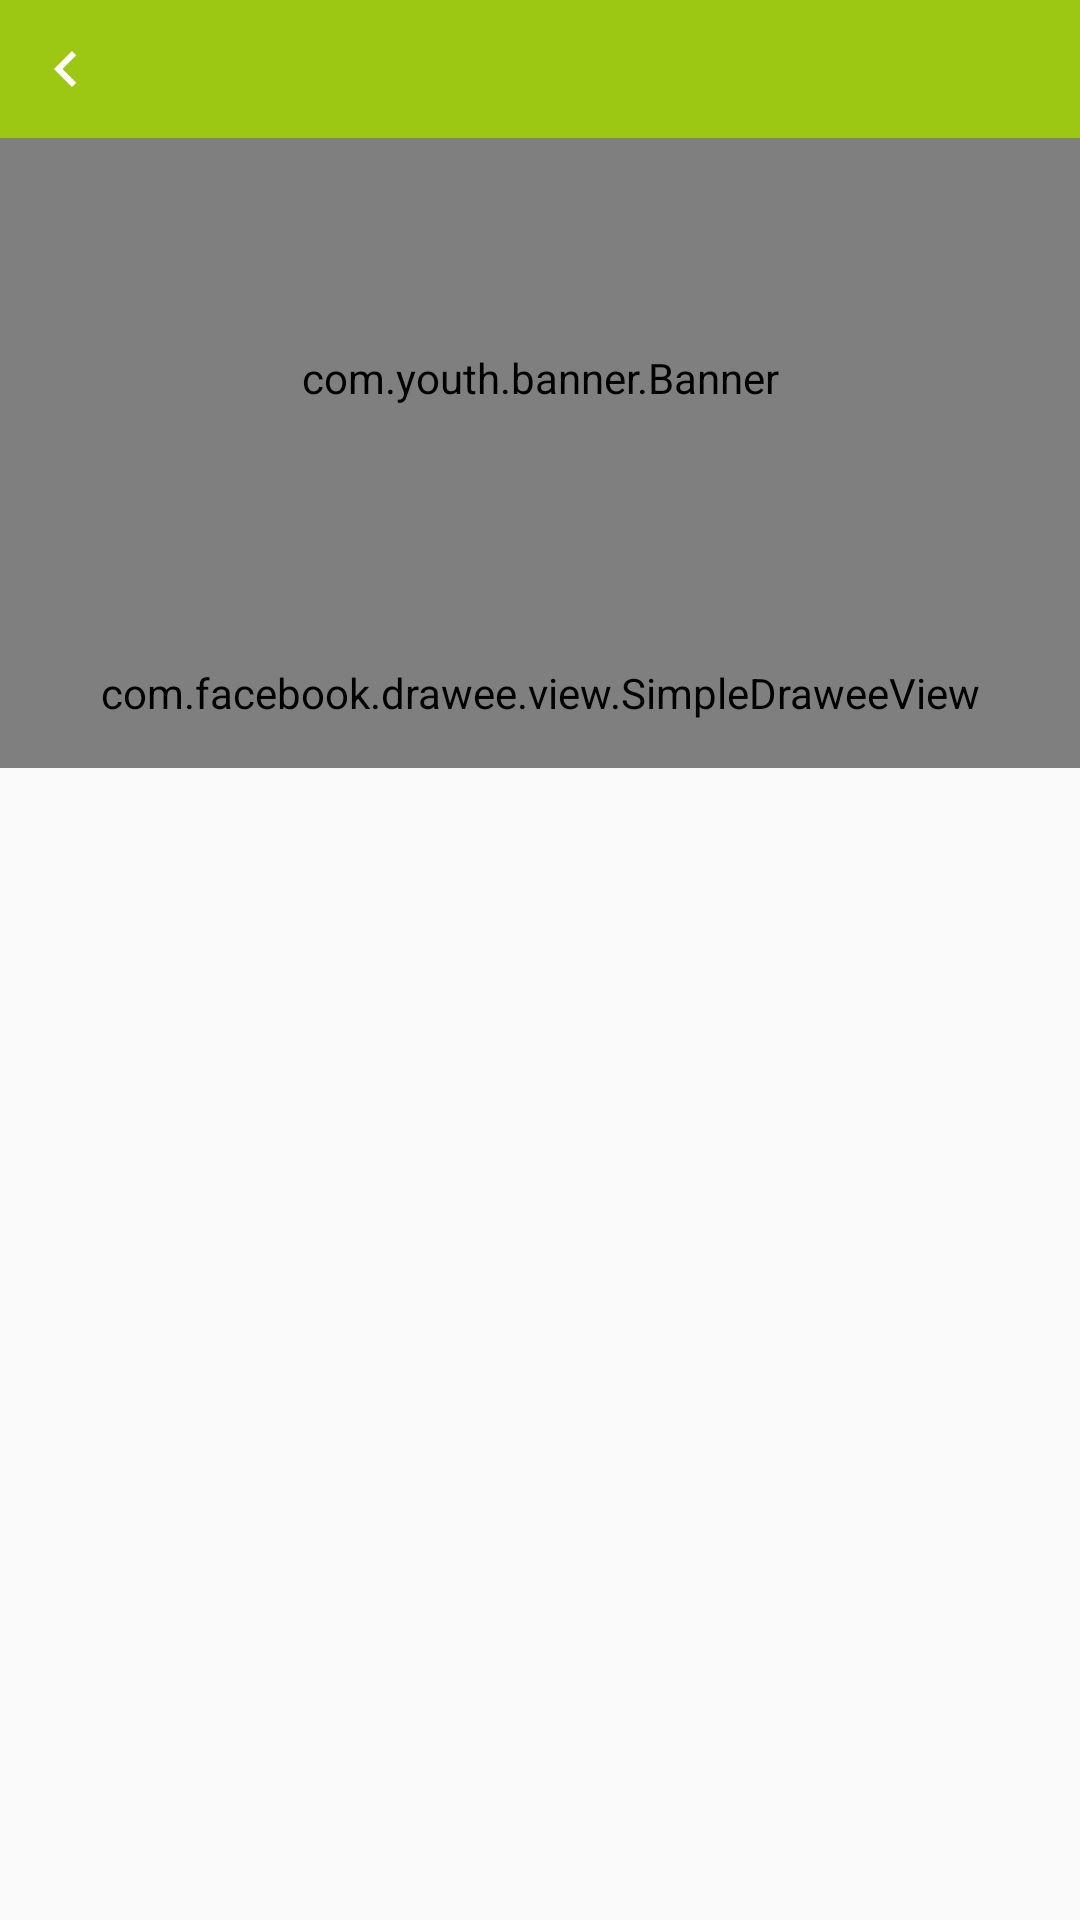

Write the Android layout XML for this screen, with the resource values it uses.
<!-- AndroidManifest.xml: application theme AppTheme.NoActionBar -->
<!-- res/layout/activity_main.xml -->
<?xml version="1.0" encoding="utf-8"?>
<LinearLayout xmlns:android="http://schemas.android.com/apk/res/android"
    xmlns:app="http://schemas.android.com/apk/res-auto"
    xmlns:tools="http://schemas.android.com/tools"
    android:layout_width="match_parent"
    android:layout_height="match_parent"
    android:orientation="vertical"
    tools:context="wqj.com.oakdesigner.activity.main.MainActivity">

    <include layout="@layout/publictitle"></include>

    <ScrollView
        android:layout_width="match_parent"
        android:layout_height="match_parent"
        android:scrollbars="none">

        <LinearLayout
            android:layout_width="match_parent"
            android:layout_height="match_parent"
            android:orientation="vertical">

            <com.youth.banner.Banner
                android:id="@+id/banner"
                android:layout_width="match_parent"
                android:layout_height="@dimen/dp160"
                app:title_height="@dimen/dp25"
                app:title_textsize="@dimen/sp14" />

            <com.facebook.drawee.view.SimpleDraweeView
                android:id="@+id/img_ad"
                android:layout_width="match_parent"
                android:layout_height="50dp" />
        </LinearLayout>
    </ScrollView>

</LinearLayout>
<!-- res/layout/publictitle.xml (included above) -->
<?xml version="1.0" encoding="utf-8"?>
<LinearLayout xmlns:android="http://schemas.android.com/apk/res/android"
              android:layout_width="match_parent"
              android:layout_height="46dp"
              android:background="@color/publictitlecolor">

    <LinearLayout
        android:layout_width="match_parent"
        android:layout_height="match_parent"
        android:orientation="horizontal">

        <LinearLayout
            android:id="@+id/title_back_layout"
            android:layout_width="match_parent"
            android:layout_height="match_parent"
            android:layout_weight="1"
            android:gravity="center_vertical"
            android:orientation="vertical">

            <LinearLayout
                android:id="@+id/layout_back"
                android:layout_width="wrap_content"
                android:layout_height="wrap_content"
                android:layout_marginLeft="10dp"
                android:background="@drawable/ic_chevron_left_black_24dp"
                android:orientation="vertical"
                android:visibility="visible"/>

            <ImageView
                android:layout_width="wrap_content"
                android:layout_height="wrap_content"
                android:layout_marginLeft="10dp"
                android:src="@drawable/ic_chevron_left_black_24dp"
                android:visibility="gone"/>
        </LinearLayout>

        <LinearLayout
            android:layout_width="match_parent"
            android:layout_height="match_parent"
            android:layout_weight="0.4"
            android:gravity="center_vertical|center_horizontal">

            <TextView
                android:id="@+id/title_name_tv"
                android:layout_width="wrap_content"
                android:layout_height="wrap_content"
                android:ellipsize="end"
                android:maxEms="5"
                android:maxLines="1"
                android:textColor="@android:color/white"
                android:textSize="20sp"/>
        </LinearLayout>


        <LinearLayout
            android:layout_width="match_parent"
            android:layout_height="match_parent"
            android:layout_weight="1">

            <LinearLayout
                android:id="@+id/title_layout_right"
                android:layout_width="match_parent"
                android:layout_height="match_parent"
                android:layout_weight="1"
                android:gravity="center_vertical|center_horizontal|right">

                <TextView
                    android:id="@+id/title_name_right"
                    android:layout_width="wrap_content"
                    android:layout_height="wrap_content"
                    android:layout_marginRight="8dp"
                    android:textColor="@android:color/white"
                    android:textSize="16sp"/>
            </LinearLayout>

            <LinearLayout
                android:id="@+id/public_function_layout"
                android:layout_width="match_parent"
                android:layout_height="match_parent"
                android:layout_weight="1"
                android:gravity="center_vertical|center_horizontal|right"
                android:visibility="gone">

                <LinearLayout
                    android:layout_width="wrap_content"
                    android:layout_height="wrap_content"
                    android:layout_marginRight="10dp"
                    android:orientation="vertical"></LinearLayout>

                <ImageView
                    android:layout_width="30dp"
                    android:layout_height="30dp"
                    android:layout_marginRight="10dp"
                    android:visibility="gone"/>
            </LinearLayout>
        </LinearLayout>

    </LinearLayout>
</LinearLayout>
<!-- resources referenced by this layout -->
<resources>
  <color name="publictitlecolor">#9CC813</color>
  <dimen name="dp160">160dp</dimen>
  <dimen name="dp25">25dp</dimen>
  <dimen name="sp14">16sp</dimen>
  <!-- drawable ic_chevron_left_black_24dp (drawable) -->
  <vector xmlns:android="http://schemas.android.com/apk/res/android"
      android:width="24dp"
      android:height="24dp"
      android:viewportWidth="24.0"
      android:viewportHeight="24.0">
      <path
          android:fillColor="#FFffffff"
          android:pathData="M15.41,7.41L14,6l-6,6 6,6 1.41,-1.41L10.83,12z" />
  </vector>
  <style name="AppTheme.NoActionBar">
          <item name="windowActionBar">false</item>
          <item name="windowNoTitle">true</item>
      </style>
</resources>
